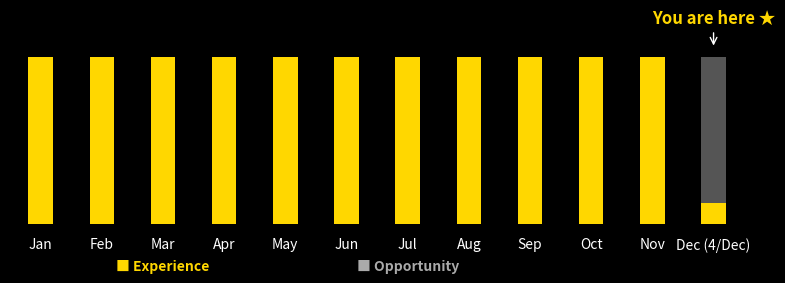

The matplotlib source for this figure:
import matplotlib.pyplot as plt
import datetime
import calendar
import os

# Get the current date, month, and day
current_date = datetime.datetime.now()
current_month = current_date.strftime("%b")
current_month_index = current_date.month - 1  # Convert to zero-based index
current_day = current_date.day

# Define months and calculate progress
months = ["Jan", "Feb", "Mar", "Apr", "May", "Jun", "Jul", "Aug", "Sep", "Oct", "Nov", "Dec"]
days_in_months = [calendar.monthrange(current_date.year, i + 1)[1] for i in range(12)]

# Define a dark theme
plt.style.use("dark_background")

# Create the figure and axis
fig, ax = plt.subplots(figsize=(8, 3), facecolor="#222222")
ax.set_facecolor("#222222")

# Plot each month as a bar in a compact histogram
for i, month in enumerate(months):
    days = days_in_months[i]
    for day in range(days):
        # Experience: Past months fully filled with gold
        if i < current_month_index:
            fill_color = "#FFD700"
        # Current month: Partial gold fill up to today's date
        elif i == current_month_index and day < current_day:
            fill_color = "#FFD700"
        # Future months: Gray
        else:
            fill_color = "#555555"

        ax.bar(i, 1 / days, bottom=day / days, color=fill_color, edgecolor="none", width=0.4)

# Add month labels below each bar with day
for i, month in enumerate(months):
    label = f"{month} ({current_day}/{month})" if i == current_month_index else month
    ax.text(i, -0.08, label, ha="center", va="top", fontsize=10, color="#FFFFFF", fontweight="medium")

# Add "You are here" annotation above the bars with enhanced style
ax.annotate("You are here ★",
            xy=(current_month_index, 1.05),
            xytext=(current_month_index, 1.2),
            fontsize=12,
            ha="center",
            color="#FFD700",
            weight="bold",
            arrowprops=dict(facecolor='#FFD700', arrowstyle='->'))

# Add legend below the histogram
ax.text(2, -0.25, "■ Experience", fontsize=10, color="#FFD700", va="center", ha="center", fontweight="bold")
ax.text(6, -0.25, "■ Opportunity", fontsize=10, color="#AAAAAA", va="center", ha="center", fontweight="bold")

# Adjust plot settings
ax.set_xlim(-0.5, 11.5)
ax.set_ylim(0, 1.2)
ax.set_xticks([])
ax.set_yticks([])
ax.axis("off")

# Delete existing timeline.png (if it exists)
if os.path.exists("timeline.png"):
    os.remove("timeline.png")

# Save and show plot
plt.tight_layout()
plt.savefig("timeline.png", dpi=100, bbox_inches="tight")
plt.show()
